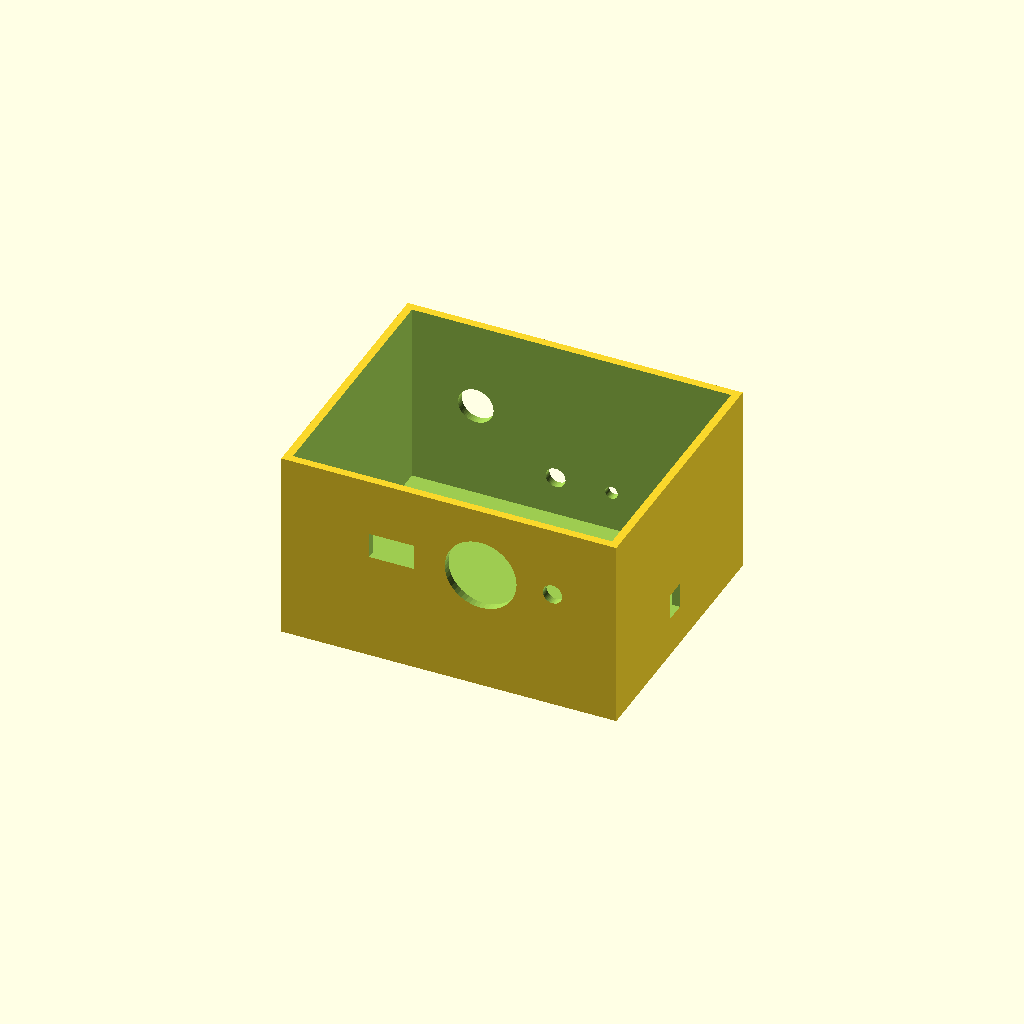
Cell 1: the model at its default parameters.
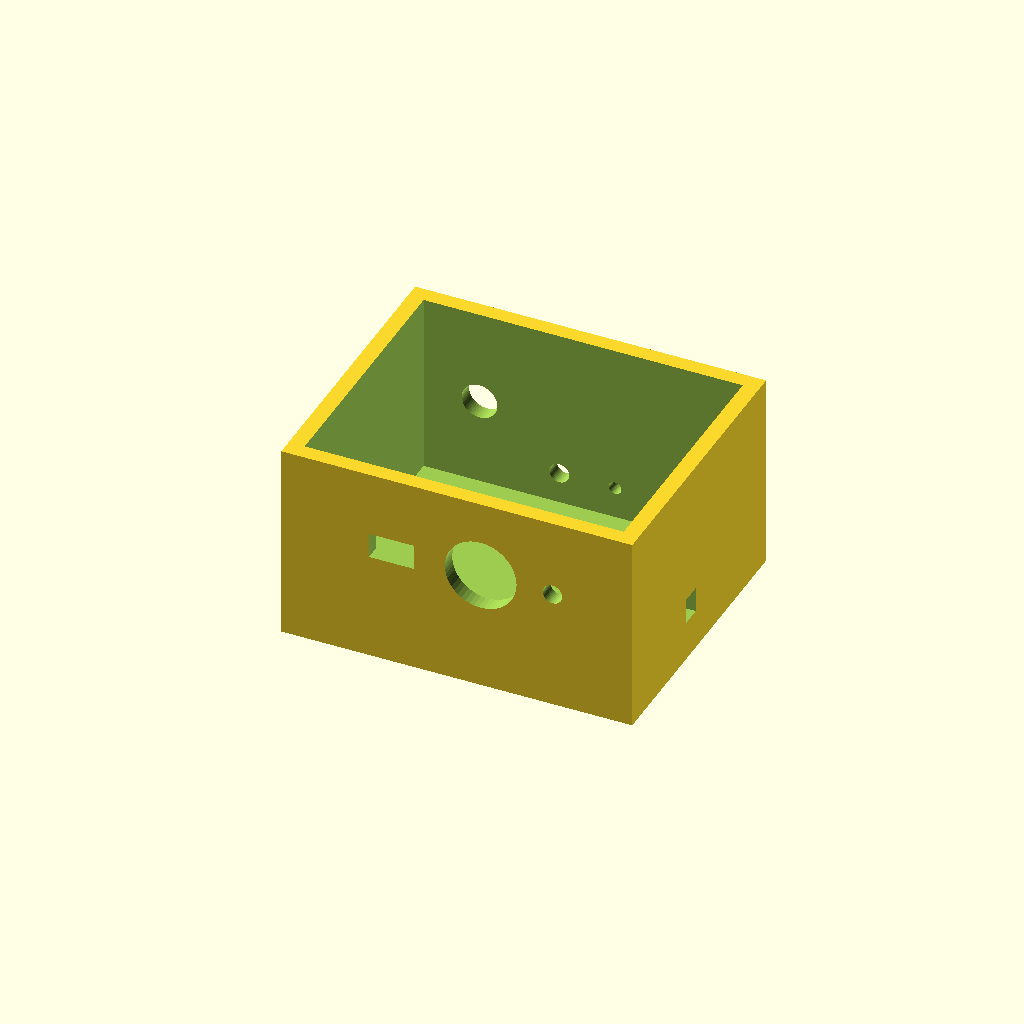
Cell 2: the same model with par = 10.
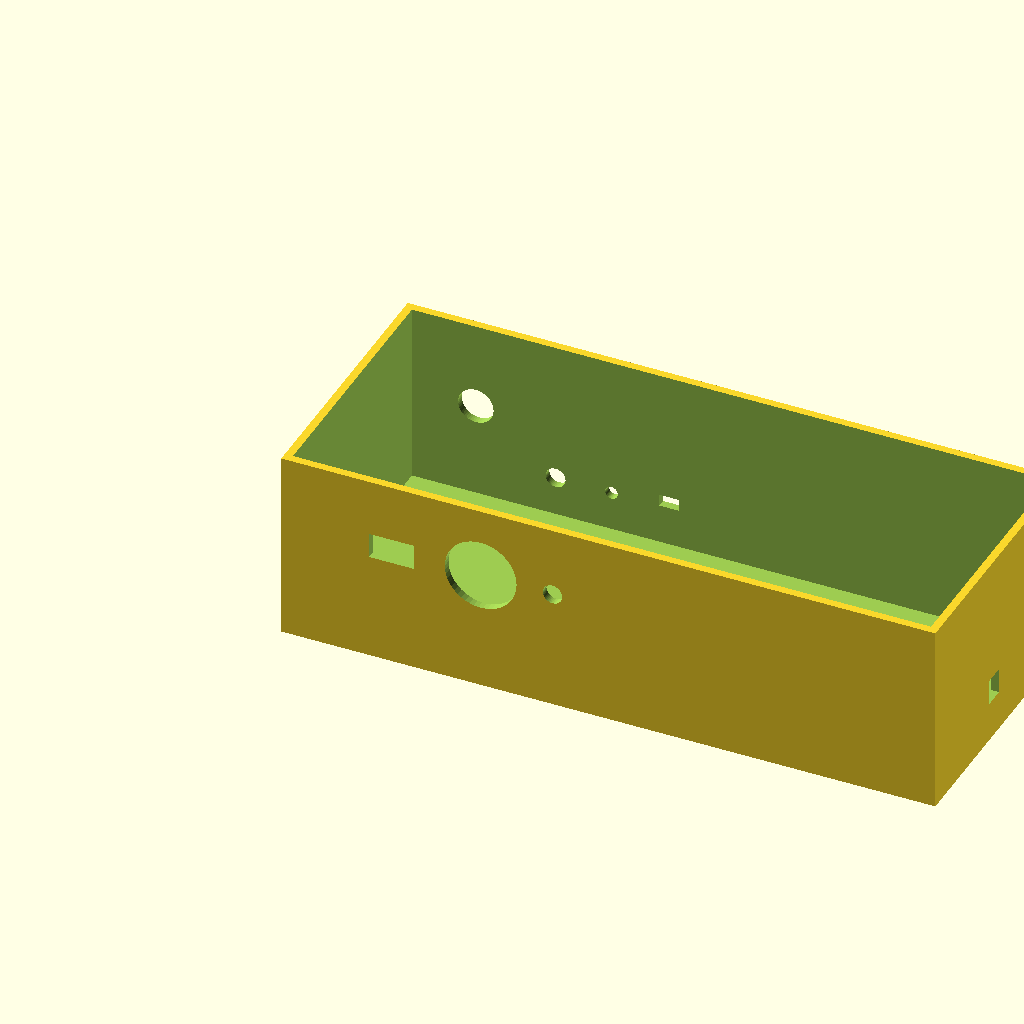
Cell 3: int_l = 400 (everything else at default).
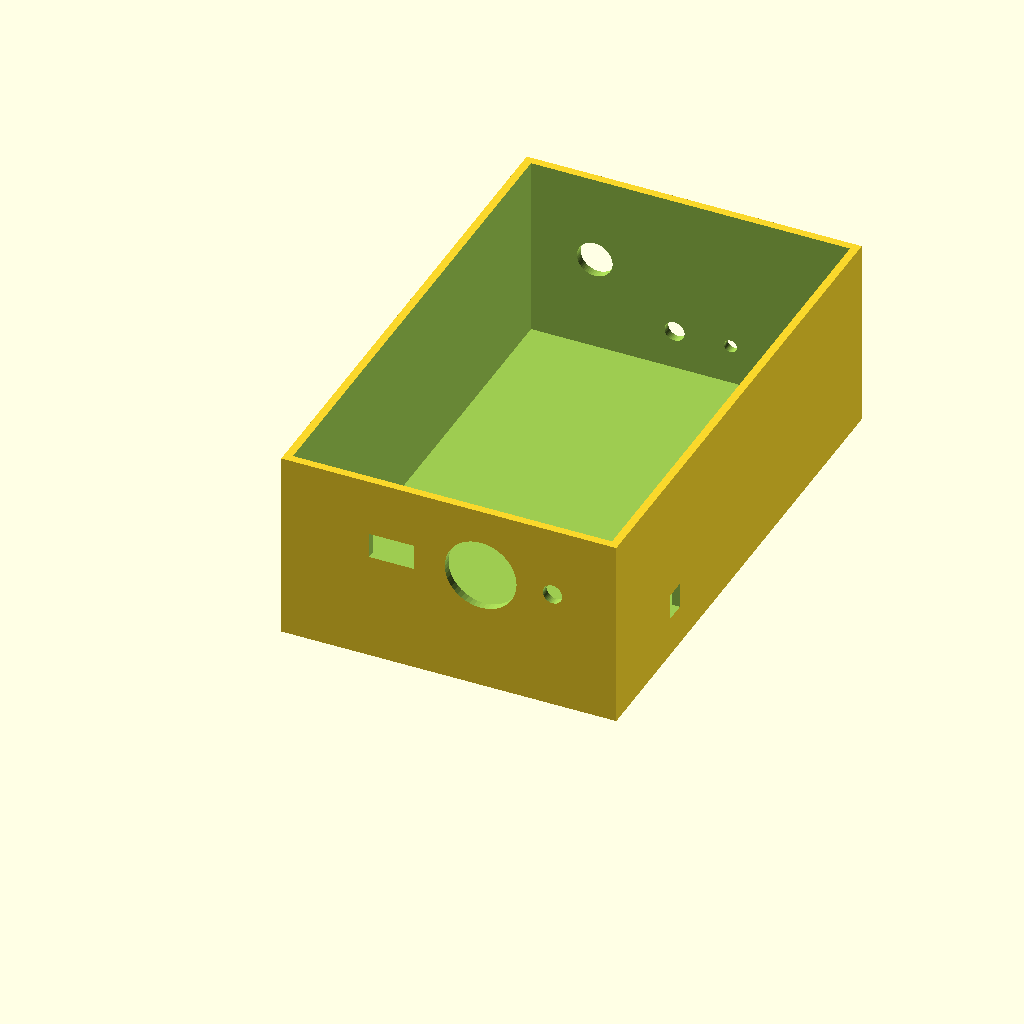
Cell 4: int_p = 320 (everything else at default).
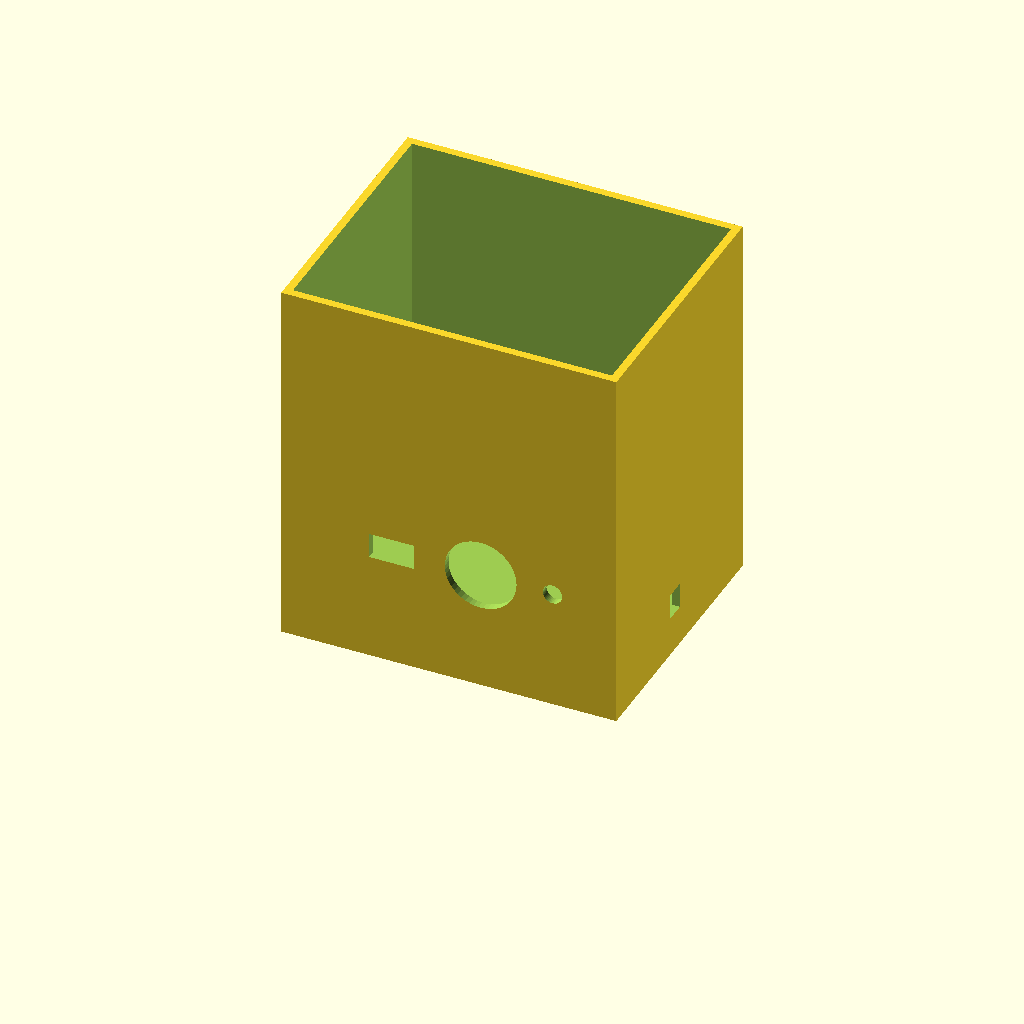
Cell 5: the same model with int_h = 230.
One fixed orthographic camera (rotation 55°, 0°, 25°; colour scheme Cornfield) for every cell.
OpenSCAD source file cad/caixa_cofre.scad:
// cad/caixa_cofre.scad — AEGIS-MECH v3.0 (PCB 100x80 + 2x18650 + E-Stop Ø22 + MPU6050 Rigido)
$fn = 50;

par   = 5.0;
int_l = 200.0;
int_p = 160.0;
int_h = 115.0;

module caixa_cofre_v3() {
    difference() {
        cube([int_l + 2*par, int_p + 2*par, int_h + par]);
        translate([par, par, par]) cube([int_l, int_p, int_h + 2]);

        // Frontal: OLED (28x16), Anel WS2812B (R=22.5), Botao Modo (Ø12.2)
        translate([55, -1, 68])  cube([28, par + 2, 16]);
        translate([125, -1, 76]) rotate([-90, 0, 0]) cylinder(r = 22.5, h = par + 2);
        translate([170, -1, 76]) rotate([-90, 0, 0]) cylinder(r = 6.1, h = par + 2);

        // Saida do ferrolho lateral direito
        translate([int_l + par - 1, 72, 25]) cube([par + 2, 13.5, 16.0]);

        // Traseiro: Cogumelo E-STOP Ø22.3mm + PG7 + DC Barrel + USB-C
        translate([45,  int_p + par - 1, 65]) rotate([-90, 0, 0]) cylinder(r = 11.15, h = par + 2);
        translate([95,  int_p + par - 1, 30]) rotate([-90, 0, 0]) cylinder(r = 6.25, h = par + 2);
        translate([130, int_p + par - 1, 30]) rotate([-90, 0, 0]) cylinder(r = 4.0,  h = par + 2);
        translate([160, int_p + par - 1, 30]) cube([12.5, par + 2, 7.5]);

        // Venezianas laterais de conveccao DRV8871 / MP1584EN
        for (z_v = [25 : 10 : 55]) translate([-1, 40, z_v]) cube([par + 2, 45, 4]);
    }

    // 4 Torres M3 PCB 100x80mm (espacamento 92x72mm, furo Ø4.0 p/ inserto latao)
    for (px = [30, 122], py = [35, 107]) {
        translate([px, py, par]) difference() {
            cylinder(r = 4.5, h = 8.0);
            translate([0, 0, 1.5]) cylinder(r = 2.0, h = 7.0);
        }
    }
    // Berco rigido solidario ao chassi p/ MPU6050 100Hz
    translate([int_l + par - 26, par + 5, par]) cube([24, 20, 6]);
}

caixa_cofre_v3();
Customizer parameters (derived from the source; name, type, default, range or options):
par: number, default 5
int_l: number, default 200
int_p: number, default 160
int_h: number, default 115
